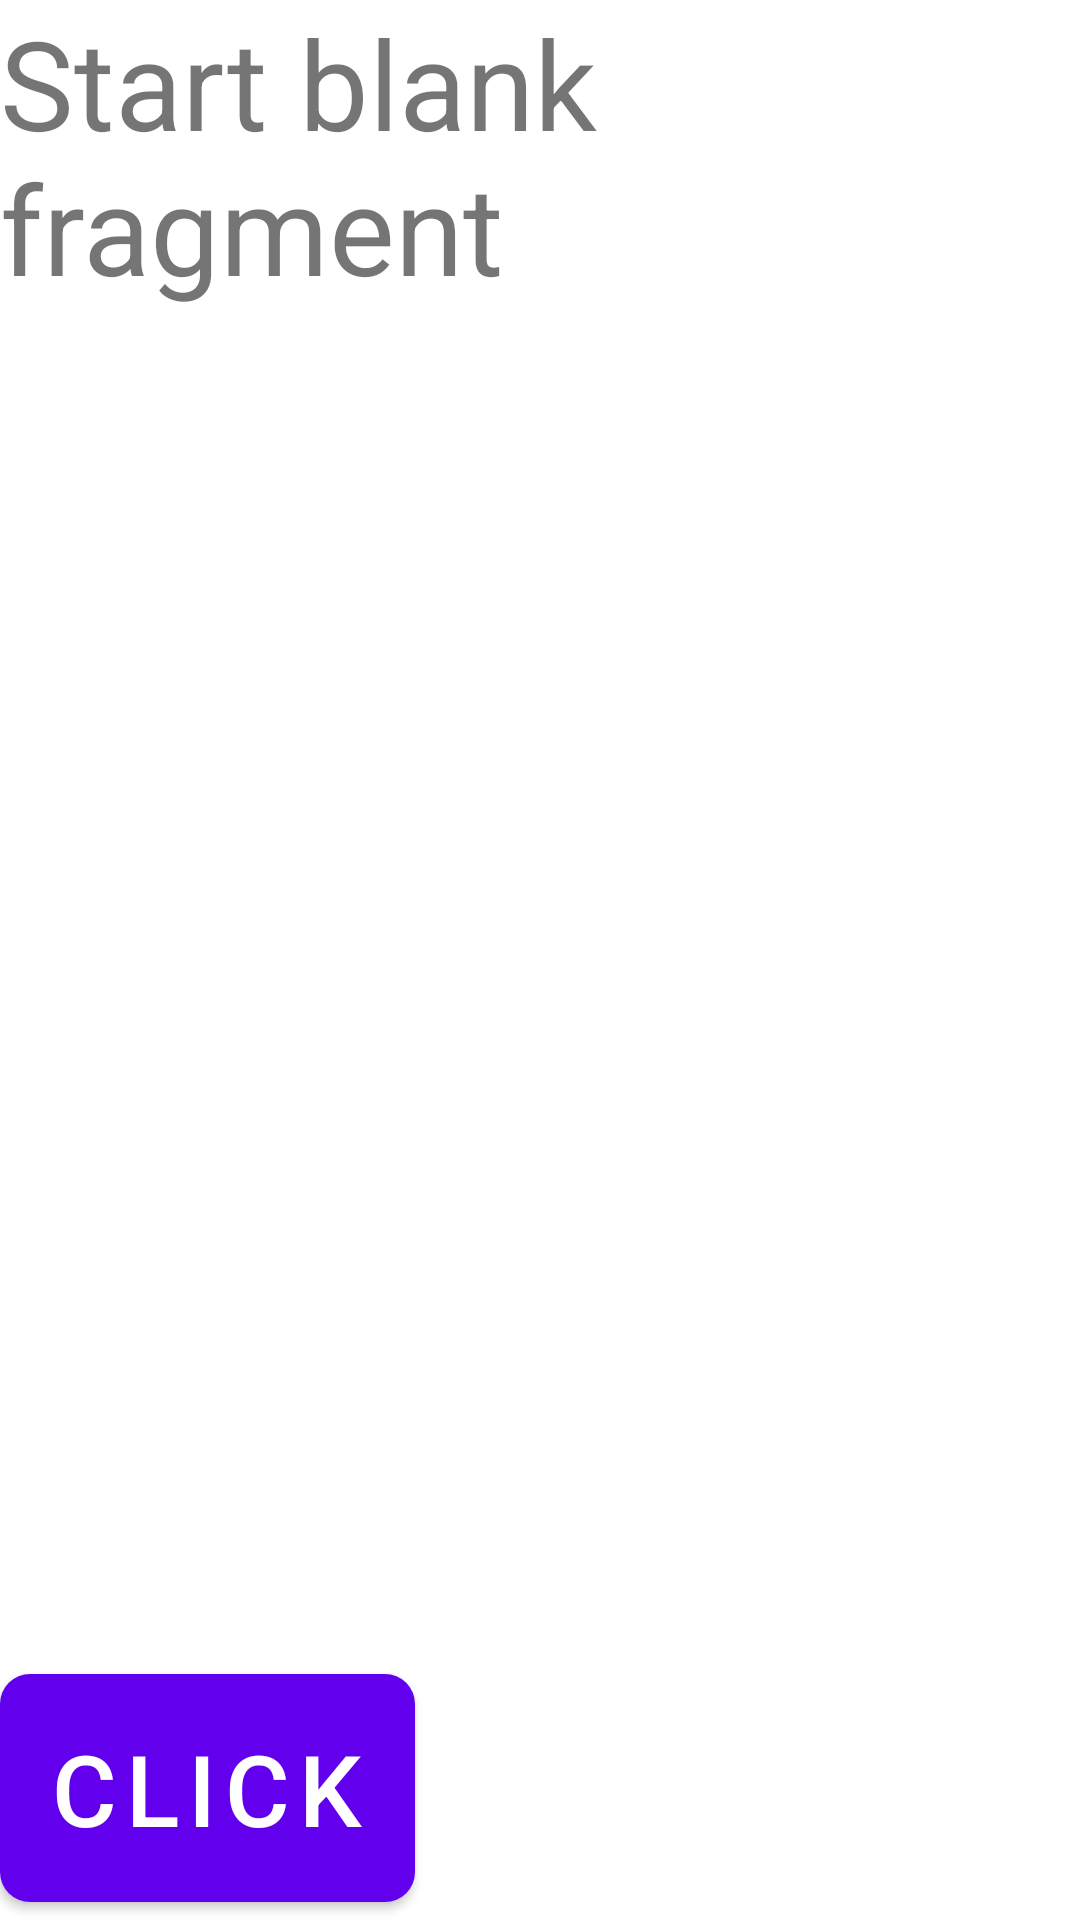

Produce the Android XML layout that renders to this screen, including the resource entries it uses.
<!-- AndroidManifest.xml: application theme Theme.HomeownersNotices -->
<!-- res/layout/fragment_start.xml -->
<?xml version="1.0" encoding="utf-8"?>
<FrameLayout
    xmlns:android="http://schemas.android.com/apk/res/android"
    xmlns:tools="http://schemas.android.com/tools"
    android:layout_width="match_parent"
    android:layout_height="match_parent"
    tools:context=".cleanarch.presentation.root.StartFragment">

    <TextView
        android:layout_width="match_parent"
        android:layout_height="match_parent"
        android:textSize="20pt"
        android:text="@string/start_blank_fragment" />

    <com.google.android.material.button.MaterialButton
        android:id="@+id/start_click"
        android:layout_width="wrap_content"
        android:layout_height="wrap_content"
        android:text="Click"
        android:textSize="16pt"
        android:layout_gravity="bottom"
        />

</FrameLayout>
<!-- resources referenced by this layout -->
<resources>
  <string name="start_blank_fragment">Start blank fragment</string>
  <style name="Theme.HomeownersNotices" parent="Theme.MaterialComponents.DayNight.NoActionBar">
          <item name="colorPrimary">@color/purple_500</item>
          <item name="colorPrimaryVariant">@color/purple_700</item>
          <item name="colorOnPrimary">@color/white</item>
          <item name="colorSecondary">@color/teal_200</item>
          <item name="colorSecondaryVariant">@color/teal_700</item>
          <item name="colorOnSecondary">@color/black</item>
  
          <item name="android:statusBarColor" tools:targetApi="l">?attr/colorPrimaryVariant</item>
  
          <item name="textInputStyle">@style/DefaultTextInputFilled</item>
          <item name="materialButtonStyle">@style/BaseButton</item>
      </style>
  <style name="DefaultTextInputFilled" parent="Widget.MaterialComponents.TextInputLayout.FilledBox">
          
          <item name="startIconTint">?attr/colorPrimary</item>
          <item name="boxStrokeWidth">0dp</item>
          <item name="boxStrokeWidthFocused">0dp</item>
      </style>
  <style name="BaseButton" parent="Widget.MaterialComponents.Button">
          <item name="shapeAppearanceOverlay">@style/DefaultButton.ShapeAppearanceOverlay</item>
          <item name="android:padding">@dimen/button_padding_medium</item>
      </style>
  <style name="DefaultButton.ShapeAppearanceOverlay" parent="@style/ShapeAppearance.MaterialComponents.SmallComponent">
          <item name="cornerFamily">rounded</item>
          <item name="cornerSize">10dp</item>
      </style>
  <dimen name="button_padding_medium">16dp</dimen>
  <!-- not gathered from this repository: default colours our renderer supplied (Android Studio template values) -->
  <color name="purple_500">#FF6200EE</color>
  <color name="purple_700">#FF3700B3</color>
  <color name="teal_200">#FF03DAC5</color>
  <color name="teal_700">#FF018786</color>
  <color name="black">#FF000000</color>
  <color name="white">#FFFFFFFF</color>
</resources>
